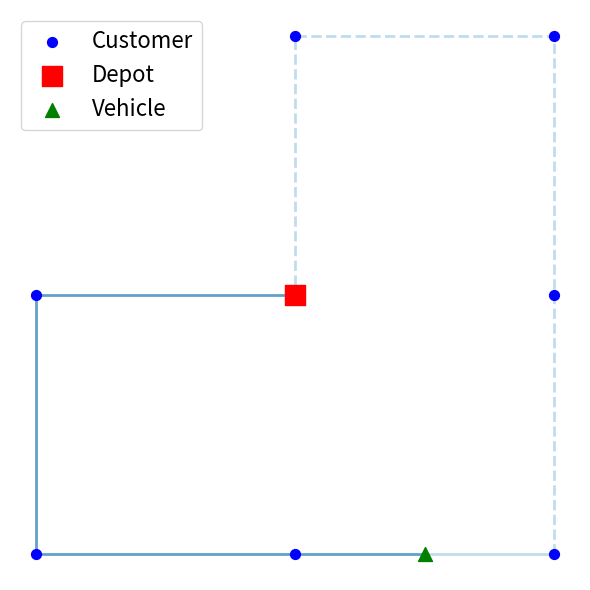

Reproduce this figure in Python.
import json
import numpy as np
from matplotlib.patches import FancyArrowPatch
import re

import matplotlib.pyplot as plt
import matplotlib.patches as mpatches

def dynamic_route_visualization():
    depot = [10, 10]
    customers = np.array([[0, 10], [0, 0], [10, 0], [20, 0], [20, 10], [20, 20], [10, 20]])
    vehicle = [15, 0]

    fig, ax = plt.subplots(figsize=(8, 6))
    ax.set_aspect('equal')

    ax.scatter(customers[:, 0], customers[:, 1], s=50, c='blue', zorder=3, label='Customer')
    ax.scatter(depot[0], depot[1], s=200, c='red', marker='s', zorder=3, label='Depot')
    ax.scatter(vehicle[0], vehicle[1], s=100, c='green', marker='^', zorder=3, label='Vehicle')

    color_past = list(plt.cm.Paired.colors)[1]
    color_future = list(plt.cm.Paired.colors)[0]
    covered = np.array([depot] + list(customers[:3]) + [vehicle])
    ax.plot(covered[:, 0], covered[:, 1], '-', color=color_past, linewidth=2, zorder=2, alpha=0.7)
    committed = np.array([vehicle] + [customers[3]])
    ax.plot(committed[:, 0], committed[:, 1], '-', color=color_future, linewidth=2, zorder=2, alpha=0.7)
    planned = np.array(list(customers[3:]) + [depot])
    ax.plot(planned[:, 0], planned[:, 1], '--', color=color_future, linewidth=2, zorder=2, alpha=0.7)

    ax.set_xlabel('X')
    ax.set_ylabel('Y')
    ax.grid(False)
    ax.axis('off')
    ax.legend(loc='upper left', fontsize=16)

    plt.tight_layout()
    plt.show()
    plt.close(fig)

def cross_operation_visualization():
    depot1 = [0, 0]
    route1 = np.array([[10, 10], [10, 20], [10, 30], [10, 40]])
    route2 = np.array([[-10, 10], [-10, 20], [-10, 30], [-10, 40]])
    depot2 = [0, 50]

    fig, axs = plt.subplots(1, 2, figsize=(8, 6), sharey=True)
    customers = np.vstack((route1, route2))
    depots = np.array([depot1, depot2])
    color = list(plt.cm.Paired.colors)[0]
    route1 = np.array([depot1] + list(route1) + [depot2])
    route2 = np.array([depot1] + list(route2) + [depot2])

    ax0, ax1 = axs

    # PRE CROSS
    ax0.set_aspect('equal')
    ax0.scatter(customers[:, 0], customers[:, 1], s=50, c='blue', zorder=3, label='Customer')
    ax0.scatter(depots[:, 0], depots[:, 1], s=200, c='red', marker='s', zorder=3, label='Depot')
    for route in [route1, route2]:
        ax0.plot(route[:2, 0], route[:2, 1], '-', color=color, linewidth=2, zorder=2, alpha=0.7)
        ax0.plot(route[1:3, 0], route[1:3, 1], '--', color=color, linewidth=2, zorder=2, alpha=0.7)
        ax0.plot(route[2:4, 0], route[2:4, 1], '-', color=color, linewidth=2, zorder=2, alpha=0.7)
        ax0.plot(route[3:5, 0], route[3:5, 1], '--', color=color, linewidth=2, zorder=2, alpha=0.7)
        ax0.plot(route[4:, 0], route[4:, 1], '-', color=color, linewidth=2, zorder=2, alpha=0.7)
    ax0.set_xlabel('X')
    ax0.set_ylabel('Y')
    ax0.grid(False)
    ax0.axis('off')

    # POST CROSS
    ax1.set_aspect('equal')
    ax1.scatter(customers[:, 0], customers[:, 1], s=50, c='blue', zorder=3, label='Customer')
    ax1.scatter(depots[:, 0], depots[:, 1], s=200, c='red', marker='s', zorder=3, label='Depot')
    for route, other_route in [(route1, route2), (route2, route1)]:
        ax1.plot(route[:2, 0], route[:2, 1], '-', color=color, linewidth=2, zorder=2, alpha=0.7)
        cross = np.array([route[1], other_route[2]])
        ax1.plot(cross[:, 0], cross[:, 1], '-', color=color, linewidth=2, zorder=2, alpha=0.7)
        ax1.plot(route[2:4, 0], route[2:4, 1], '-', color=color, linewidth=2, zorder=2, alpha=0.7)
        cross = np.array([route[3], other_route[4]])
        ax1.plot(cross[:, 0], cross[:, 1], '-', color=color, linewidth=2, zorder=2, alpha=0.7)
        ax1.plot(route[4:, 0], route[4:, 1], '-', color=color, linewidth=2, zorder=2, alpha=0.7)
    ax1.set_xlabel('X')
    ax1.set_ylabel('Y')
    ax1.grid(False)
    ax1.axis('off')

    handles, labels = ax0.get_legend_handles_labels()
    fig.legend(handles, labels, loc='upper center', fontsize=16)

    plt.tight_layout()
    plt.show()
    plt.close(fig)

def bar_chart(solution_files, comparison, title="Comparison of Two Lists", compare_value="best_cost", start=0, end=-1):
    solution_files = solution_files[start:end]
    comparison = comparison[start:end]


    my_results = []
    for solution_file in solution_files:
        FILEPATH = "experiment_results/" + solution_file + ".json"
        with open(FILEPATH, 'r') as f:
            solution = json.load(f)
        my_results.append(solution[compare_value])

    if len(my_results) != len(comparison):
        raise ValueError("Both lists must have the same length")
    
    labels = solution_files
    
    x = np.arange(len(labels))  # the label locations
    width = 0.35  # the width of the bars

    fig, ax = plt.subplots(figsize=(10, 6))
    rects1 = ax.bar(x - width/2, my_results, width, label='My Results', color='skyblue')
    rects2 = ax.bar(x + width/2, comparison, width, label='VNS by Sarasola', color='salmon')

    # Add some text for labels, title and custom x-axis tick labels, etc.
    ax.set_ylabel('Costs')
    ax.set_title(title)
    ax.set_xticks(x)
    ax.set_xticklabels(labels)
    ax.legend()

    fig.tight_layout()
    plt.show()
    plt.close(fig)

def parse_dat(filepath):
    """Parse a .dat file and extract coordinates"""
    with open(filepath, 'r') as f:
        text = f.read()
    
    # parse number of locations
    match = re.search(r"NUM_LOCATIONS\s*:\s*(\S.*)", text)
    n = int(match.group(1)) if match else None

    # Parse coordinates
    match = re.search(r"LOCATION_COORD_SECTION\s+([\d\s\.\-]+)\s+DEPOT_LOCATION_SECTION", text, re.DOTALL)
    if not match:
        print(f"Error for LOCATION_COORD_SECTION in {filepath}")
        return None
    
    coords = [None] * n
    for line in match.group(1).strip().split('\n'):
        parts = line.strip().split()
        if parts:
            node_id = int(parts[0])
            x = float(parts[1])
            y = float(parts[2])
            coords[node_id] = (x, y)
    
    return np.array(coords)

def visualize_dvrp_solution(dat_file, solution_file, save_images=True, show_images=True, destination_folder="visualization/"):
    """Visualize DVRP solutions over time"""
    
    # Load coordinates
    coords = parse_dat(dat_file)
    if coords is None:
        return
    
    # Load solution
    with open(solution_file, 'r') as f:
        solution = json.load(f)
    
    solutions = solution['solutions']
    num_solutions = len(solutions)
    
    depot = coords[0]

    routecolors = {}
    routecolors_index = 0

    customers = []

    colors = list(plt.cm.Paired.colors) + list(plt.cm.tab10.colors)
    for idx, sol in enumerate(solutions):
        routes = sol['routes']

        fig, ax = plt.subplots(figsize=(8, 6))
        ax.set_title(f"Decision Point {idx + 1}")
        ax.set_aspect('equal')

        new_customers = []
        for routedata in routes:
            for customer in routedata['covered_route'] + routedata['route']:
                if customer not in customers:
                    new_customers.append(customer)
        
        new_customers_coords = np.array([coords[i] for i in new_customers])
        customers_coords = np.array([coords[i] for i in customers])

        if len(new_customers_coords) > 0:
            ax.scatter(new_customers_coords[:, 0], new_customers_coords[:, 1], s=50, c='green', zorder=3, label='New Customer')
        if len(customers_coords) > 0:
            ax.scatter(customers_coords[:, 0], customers_coords[:, 1], s=50, c='blue', zorder=3, label='Customer')
        ax.scatter(depot[0], depot[1], s=50, c='red', marker='s', zorder=3, label='Depot')

        customers.extend(new_customers)

        for routeidx, routedata in enumerate(routes):
            first_node = routedata['covered_route'][0] if routedata['covered_route'] else 0
            if first_node not in routecolors:
                routecolors[first_node] = routecolors_index
                routecolors_index += 1

            color = colors[routecolors[first_node]]

            covered = np.array([depot] + [coords[c] for c in routedata['covered_route']])
            ax.plot(covered[:, 0], covered[:, 1], '-', color=color, linewidth=2, zorder=2, alpha=0.7)
            
            last_committed_node = coords[routedata['covered_route'][-1]] if routedata['covered_route'] else depot
            planned = np.array([last_committed_node] + [coords[c] for c in routedata['route']] + [depot])
            ax.plot(planned[:, 0], planned[:, 1], '--', color=color, linewidth=2, zorder=2, alpha=0.7)

        ax.set_xlabel('X')
        ax.set_ylabel('Y')
        ax.grid(True, alpha=0.3)
        ax.legend(loc='upper right')

        plt.tight_layout()
        if save_images:
            filename = solution_file.replace('.json', f'_visualization_{idx+1}.png').replace('experiment_results/', destination_folder)
            plt.savefig(filename, dpi=150, bbox_inches='tight')
            print(f"Visualization saved to {filename}")
        if show_images:
            plt.show()
        plt.close(fig)

if __name__ == "__main__":
    """
    # 21 files
    list_of_solution_files = [
        "c100",
        "c100b", 
        "c120",
        "c150",
        "c199",
        "c50",
        "c75",
        "f134",
        "f71",
        "tai100a",
        "tai100b",
        "tai100c",
        "tai100d",
        "tai150a",
        "tai150b",
        "tai150c",
        "tai150d",
        "tai75a",
        "tai75b",
        "tai75c",
        "tai75d"
    ]
    VNS_best_cost = [
        943.87,
        883.91,
        1219.73,
        1253.66,
        1538.87,
        592.60,
        940.25,
        14559.58,
        273.08,
        2134.95,
        2126.68,
        1517.57,
        1807.86,
        3274.78,
        2819.46,
        2491.58,
        2927.21,
        1833.18,
        1460.65,
        1558.05,
        1428.74
    ]
    VNS_average_cost = [
        985.94,
        910.67,
        1319.39,
        1323.40,
        1608.40,
        618.44,
        994.89,
        15423.87,
        291.21,
        2246.88,
        2204.05,
        1650.93,
        1950.62,
        3408.89,
        2902.42,
        2643.11,
        3006.04,
        1913.51,
        1496.77,
        1616.87,
        1452.73
    ]
    bar_chart(list_of_solution_files, VNS_best_cost, title="Comparison of Best Costs", start=9)
    bar_chart(list_of_solution_files, VNS_average_cost, title="Comparison of Average Costs", compare_value="average_cost", start=9)
    """
    #visualize_dvrp_solution('dvrp_data/raw/c50D.dat', 'experiment_results/c50_solution.json', save_images=False)
    dynamic_route_visualization()
